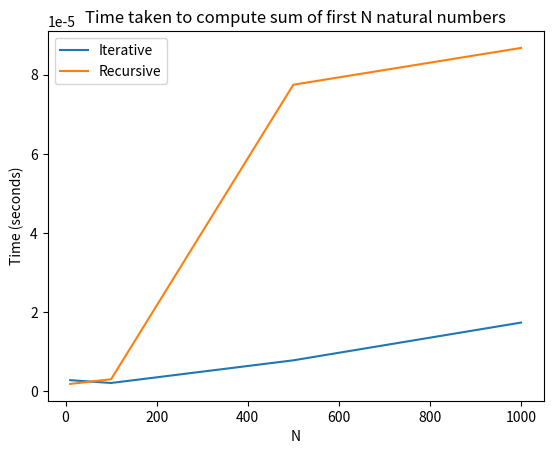

Here is the Python script that generated this plot:
import time
import sys
import matplotlib.pyplot as plt

#!/usr/bin/env python3
def findSumIter(n):
    sum = 0
    for i in range(1, n + 1):
        sum += i
    return sum

def findSumRecursive(n):
    if n == 1:
        return 1
    else:
        return n + findSumRecursive(n - 1)
    
n = 120

# Increase recursion limit to handle larger n for recursive function
sys.setrecursionlimit(2000)

n_values = [10, 100, 500, 1000]
iter_times = []
rec_times = []

for n in n_values:
    # Time iterative function
    start = time.time()
    findSumIter(n)
    end = time.time()
    iter_times.append(end - start)
    
    # Time recursive function
    start = time.time()
    findSumRecursive(n)
    end = time.time()
    rec_times.append(end - start)

# Plot the results
plt.plot(n_values, iter_times, label='Iterative')
plt.plot(n_values, rec_times, label='Recursive')
plt.xlabel('N')
plt.ylabel('Time (seconds)')
plt.title('Time taken to compute sum of first N natural numbers')
plt.legend()
plt.show()
